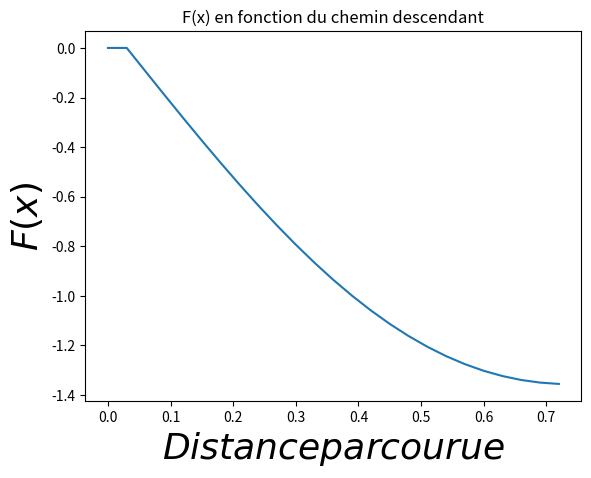

The script that saved this image: (Note: this script raises an exception after producing the figure.)
##MODULES
from math import exp
from math import sqrt
import matplotlib.pyplot as plt
import numpy as np
import random
from array import array

##PARAMETRAGE
y = [1, 1 ,1 ,1 ,1 ,1 ,1 ,1 ,1 ,1 ]
x= [2 ,1 ,1 ,1 ,1 ,1 ,1 ,1 ,1 ,1 ]
n = len(y)
ro0 = 3*10**(-3)
cadr = 1000 #découpe en "card" point [0,1]


##FONCTIONS UTILES

#Fonction : prolisint
#Parametres : l : list, a : int
#Retourne : l * a
def prolisint(l,a):
    pro=[]
    for i in range(0, n):
        pro = pro + [l[i]*a]
    return pro

#Fonction : sum
#Parametres : x : list, y : list
#Retourne : x + y
def sum(x,y):
    som = []
    for i in range(0, n):
        som = som + [x[i] + y[i]]
    return som

##AUTRES FONCTIONS

#Fonction : scal
#Parametres : x : list, y : list
#Retourne : < x ; y > 
def scal(x, y):
    sxy = 0
    for i in range(0,n):
        sxy = sxy + x[i] * y[i]
    return sxy

#Fonction : norme2
#Parametres : x : list
#Retourne : (||x||_2) ** 2
def norme2(x):
    n2=0
    for i in range(0, n):
       n2 = n2 + x[i]**2 
    return n2

##DEFINITION DE f(x)

#f(x) = <x,y> exp(-||x||^2)
def f(x,y):
    f=scal(x,y)*exp(-norme2(x))
    return f

def J(x):
    J = 0
    for i in range(n-1):
        J = J + (x[i]**2 )/ (2(i+1))
    return J



##GRADIENT

#Fonction : dfdxi
#Parametres : x : list, y : list, i : int
#Renvoie : la derivee partielle de f suivant x[i]
def dfdxi(x, y, i):
    fxi = exp(-norme2(x))*(y[i]-2*x[i]*scal(x,y))
    return fxi

#Fonction : gradi
#Parametres : x : list
#Renvoie : grad(f)
def gradi(x):
    grad=[] 
    for j in range(0, n):
        grad=grad+[dfdxi(x,y,j)]
    return grad

##NORMALISATION DU GRADIENT

#Fonction : gradnor
#Parametres : x : list
#Retourne : la gradient de f normalise
def gradnor(x):
    gradnorm = prolisint(  gradi(x)  ,  1 / sqrt( norme2(gradi(x))))
    return(gradnorm)

#############################################################################################
##PARAMETRAGE
x0 =[0, 0, 0 ,0 , 0, 0, 0, 0 ,0 ,0]
eps=0.0000001 #epsilon
ro = 0.03 #pas de base
xi = x0
gx = [f(x0,y)]
absy = [0]
nb = 0

##RECHERCHE D'UN POINT FIXE
for it in range(1, 10000):
    
    if ( norme2(gradi(x))*ro != 0) and (f( sum( xi, prolisint(gradnor(xi), -ro) ) , y)  <  f( xi, y)): #On regarde si elle est toujours décroissante
        if (f( sum( xi, prolisint(gradi(xi), -ro) ) , y)  <  f( xi, y)):
            gx = gx + [f(xi,y)]                     #liste des f(xi)
            nb = nb + 1                             #compteur
            absy = absy + [nb*ro]          #liste des absysse
            xi = sum( xi, prolisint(gradnor(xi),-ro))          #passage à xi+1


#############################################################################################
##AFFICHAGE
print('il y a eu', nb, 'étapes pour arriver à f = zéro qui est pour Xmin =',xi)
plt.figure(1)
plt.xlabel(u'$Distance parcourue$', fontsize=26)
plt.ylabel(u'$F(x)$', fontsize=26, rotation=90)
plt.title(u'F(x) en fonction du chemin descendant')
plt.plot(absy, gx)

plt.figure(2)
plt.plot(x, np.log10(abs(f-J)))
plt.show()

